The GitHub repository Agya-Aboagye-Otchere/CSCI-6379-3D-Printing-Defect-Detection-and-Correction contains a labelled image folder "processed" with 6 categories: bed adhesion, layer shifting, over extrusion, stringing, under extrusion, warping. Examples follow, each with its label.

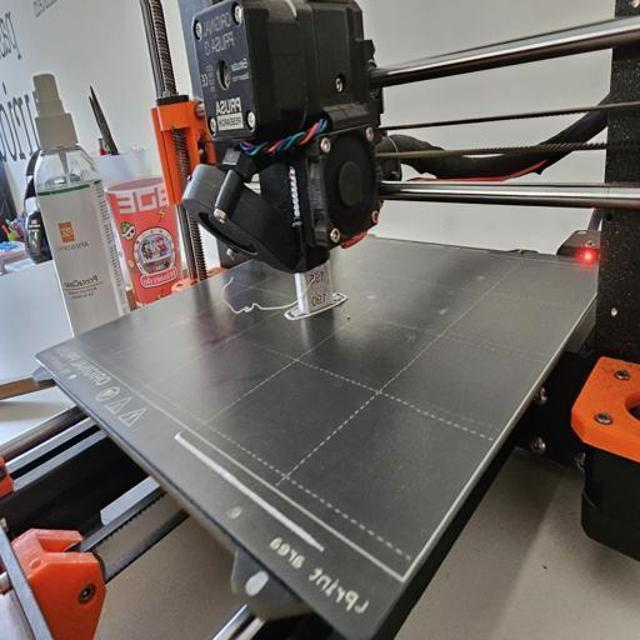
Label: bed adhesion

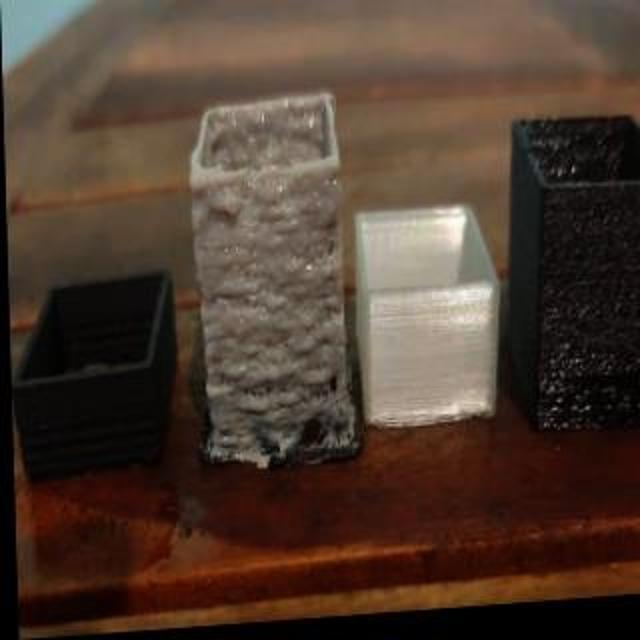
Label: over extrusion

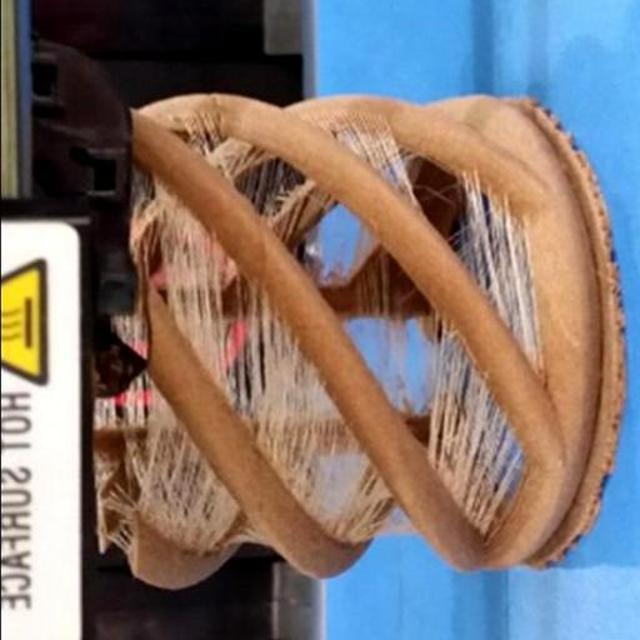
Label: stringing

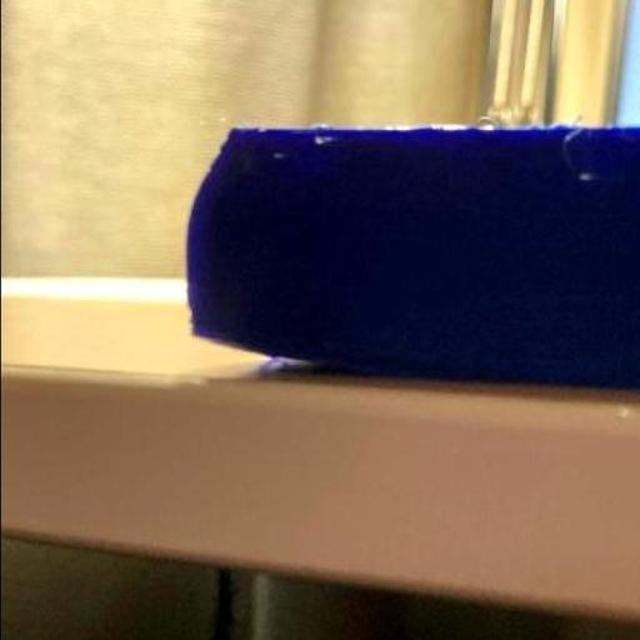
Label: warping

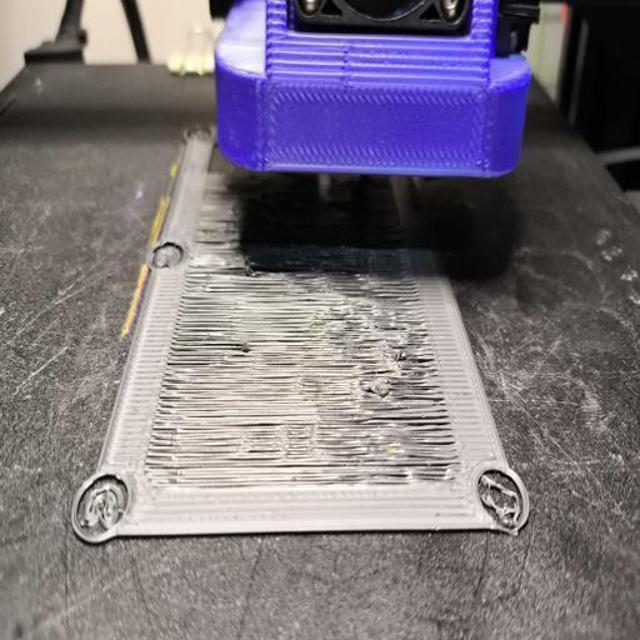
Label: over extrusion

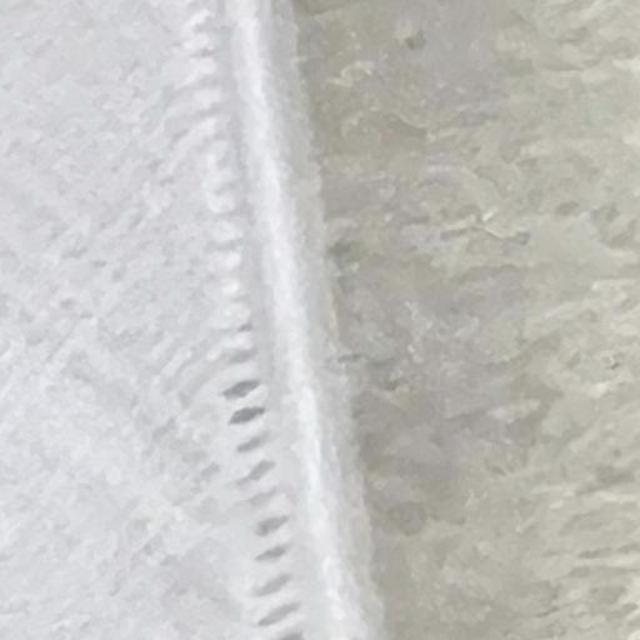
Label: under extrusion
